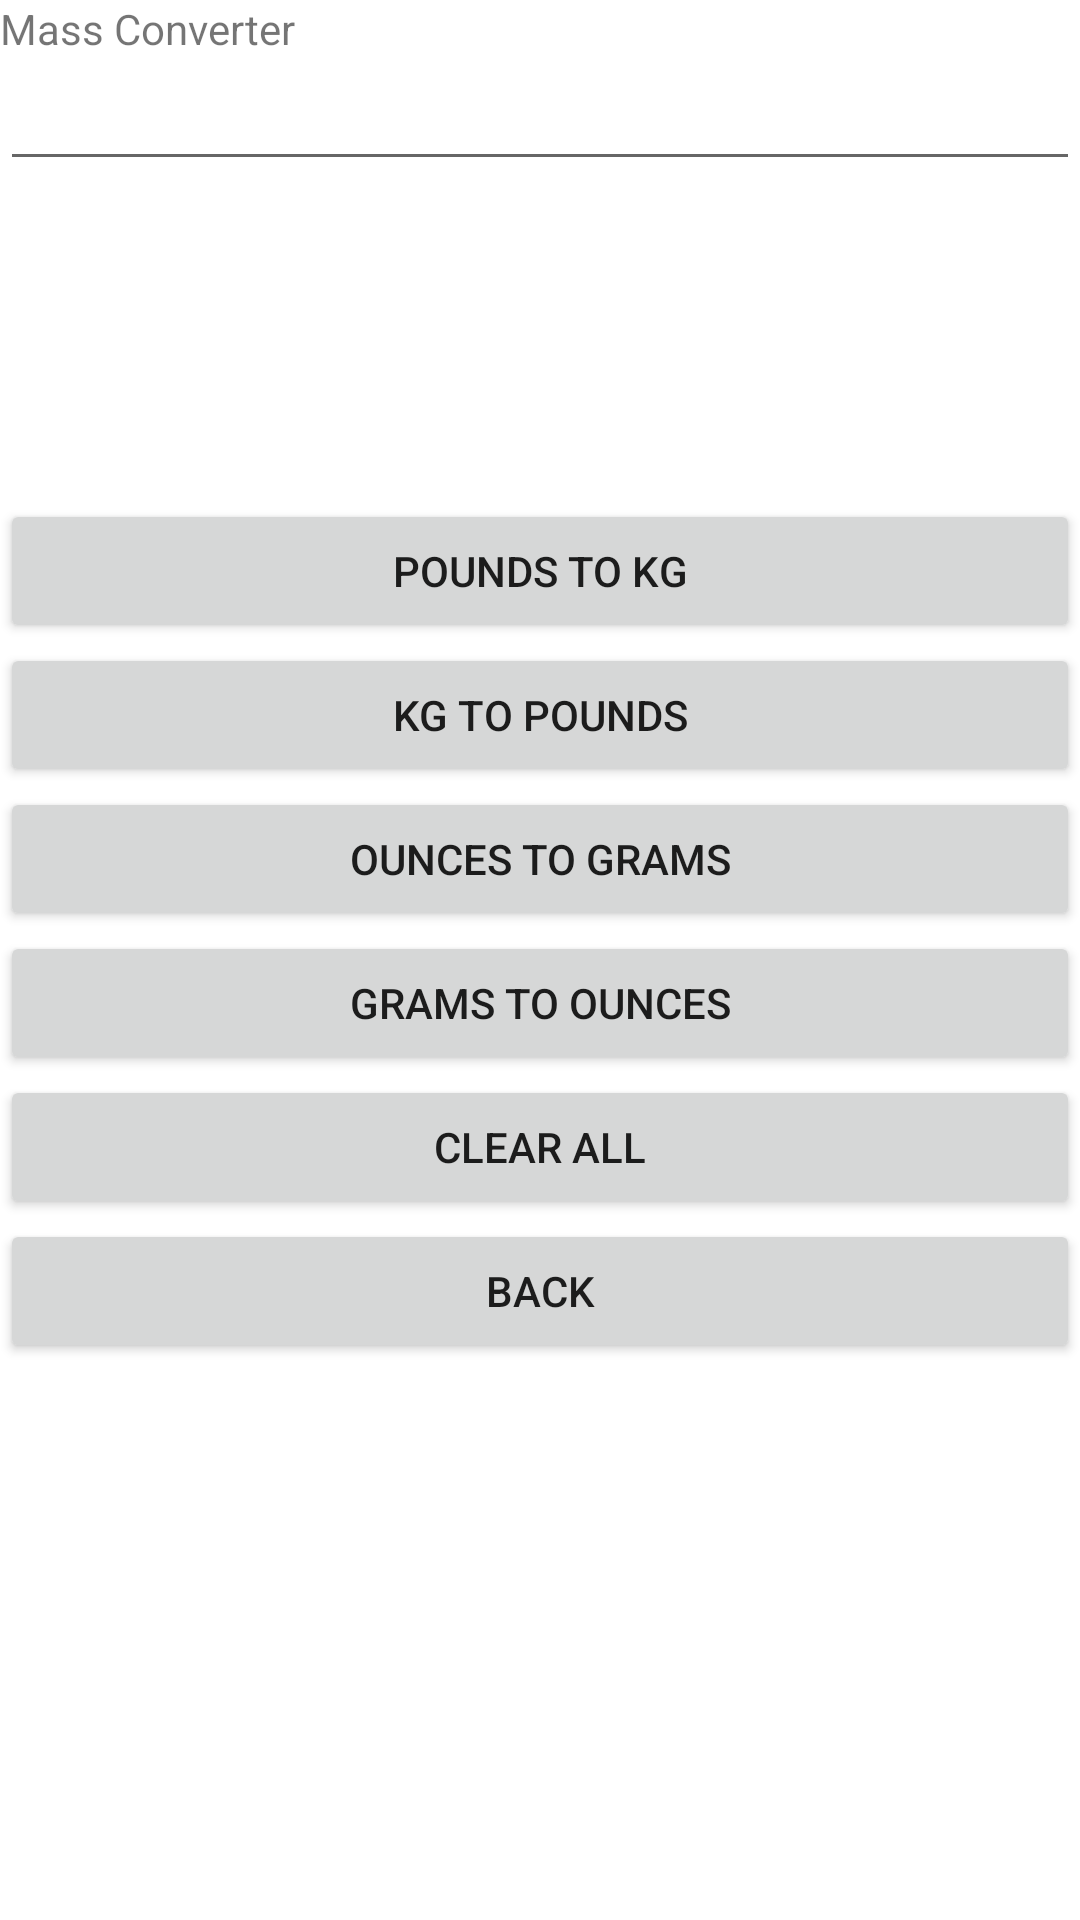

Write the Android layout XML for this screen, with the resource values it uses.
<!-- AndroidManifest.xml: application theme Theme.UnitsConverter -->
<!-- res/layout/activity_mass.xml -->
<?xml version="1.0" encoding="utf-8"?>

<androidx.constraintlayout.widget.ConstraintLayout xmlns:android="http://schemas.android.com/apk/res/android"
    xmlns:app="http://schemas.android.com/apk/res-auto"
    xmlns:tools="http://schemas.android.com/tools"
    android:layout_width="match_parent"
    android:layout_height="match_parent"
    tools:context=".MassActivity">

    <LinearLayout
        android:layout_width="match_parent"
        android:layout_height="match_parent"
        android:orientation="vertical"
        tools:layout_editor_absoluteX="186dp"
        tools:layout_editor_absoluteY="109dp">

        <TextView
            android:id="@+id/txtview5"
            android:layout_width="match_parent"
            android:layout_height="wrap_content"
            android:text="Mass Converter" />

        <EditText
            android:id="@+id/editTxt4"
            android:layout_width="match_parent"
            android:layout_height="wrap_content"
            android:ems="10"
            android:inputType="textPersonName" />

        <TextView
            android:id="@+id/txtResult4"
            android:layout_width="match_parent"
            android:layout_height="106dp" />

        <Button
            android:id="@+id/b_poundstokg"
            android:layout_width="match_parent"
            android:layout_height="wrap_content"
            android:text="pounds to kg" />

        <Button
            android:id="@+id/b_kgtopounds"
            android:layout_width="match_parent"
            android:layout_height="wrap_content"
            android:text="kg to pounds" />

        <Button
            android:id="@+id/b_ouncestograms"
            android:layout_width="match_parent"
            android:layout_height="wrap_content"
            android:text="ounces to grams" />

        <Button
            android:id="@+id/b_gramstoounces"
            android:layout_width="match_parent"
            android:layout_height="wrap_content"
            android:text="grams to ounces" />

        <Button
            android:id="@+id/b_clr4"
            android:layout_width="match_parent"
            android:layout_height="wrap_content"
            android:text="CLEAR ALL" />

        <Button
            android:id="@+id/b_back4"
            android:layout_width="match_parent"
            android:layout_height="wrap_content"
            android:text="BACK" />
    </LinearLayout>
</androidx.constraintlayout.widget.ConstraintLayout>
<!-- resources referenced by this layout -->
<resources>
  <style name="Theme.UnitsConverter" parent="Theme.MaterialComponents.DayNight.DarkActionBar">
          
          <item name="colorPrimary">@color/purple_500</item>
          <item name="colorPrimaryVariant">@color/purple_700</item>
          <item name="colorOnPrimary">@color/white</item>
          
          <item name="colorSecondary">@color/teal_200</item>
          <item name="colorSecondaryVariant">@color/teal_700</item>
          <item name="colorOnSecondary">@color/black</item>
          
          <item name="android:statusBarColor" tools:targetApi="l">?attr/colorPrimaryVariant</item>
          
      </style>
  <!-- not gathered from this repository: default colours our renderer supplied (Android Studio template values) -->
  <color name="purple_500">#FF6200EE</color>
  <color name="purple_700">#FF3700B3</color>
  <color name="teal_200">#FF03DAC5</color>
  <color name="teal_700">#FF018786</color>
  <color name="black">#FF000000</color>
  <color name="white">#FFFFFFFF</color>
</resources>
